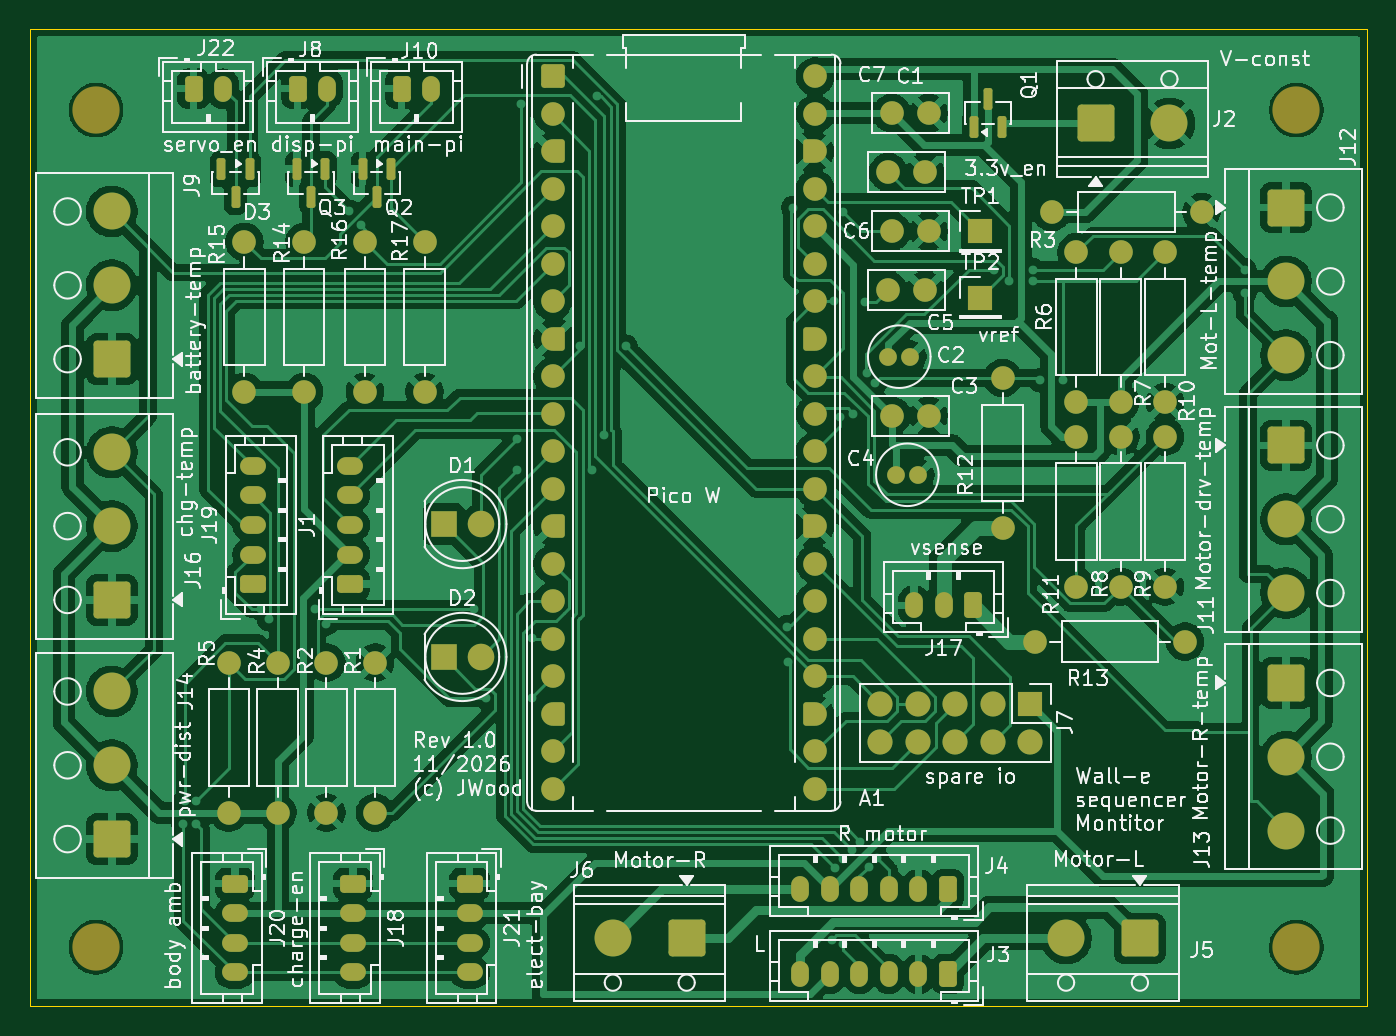
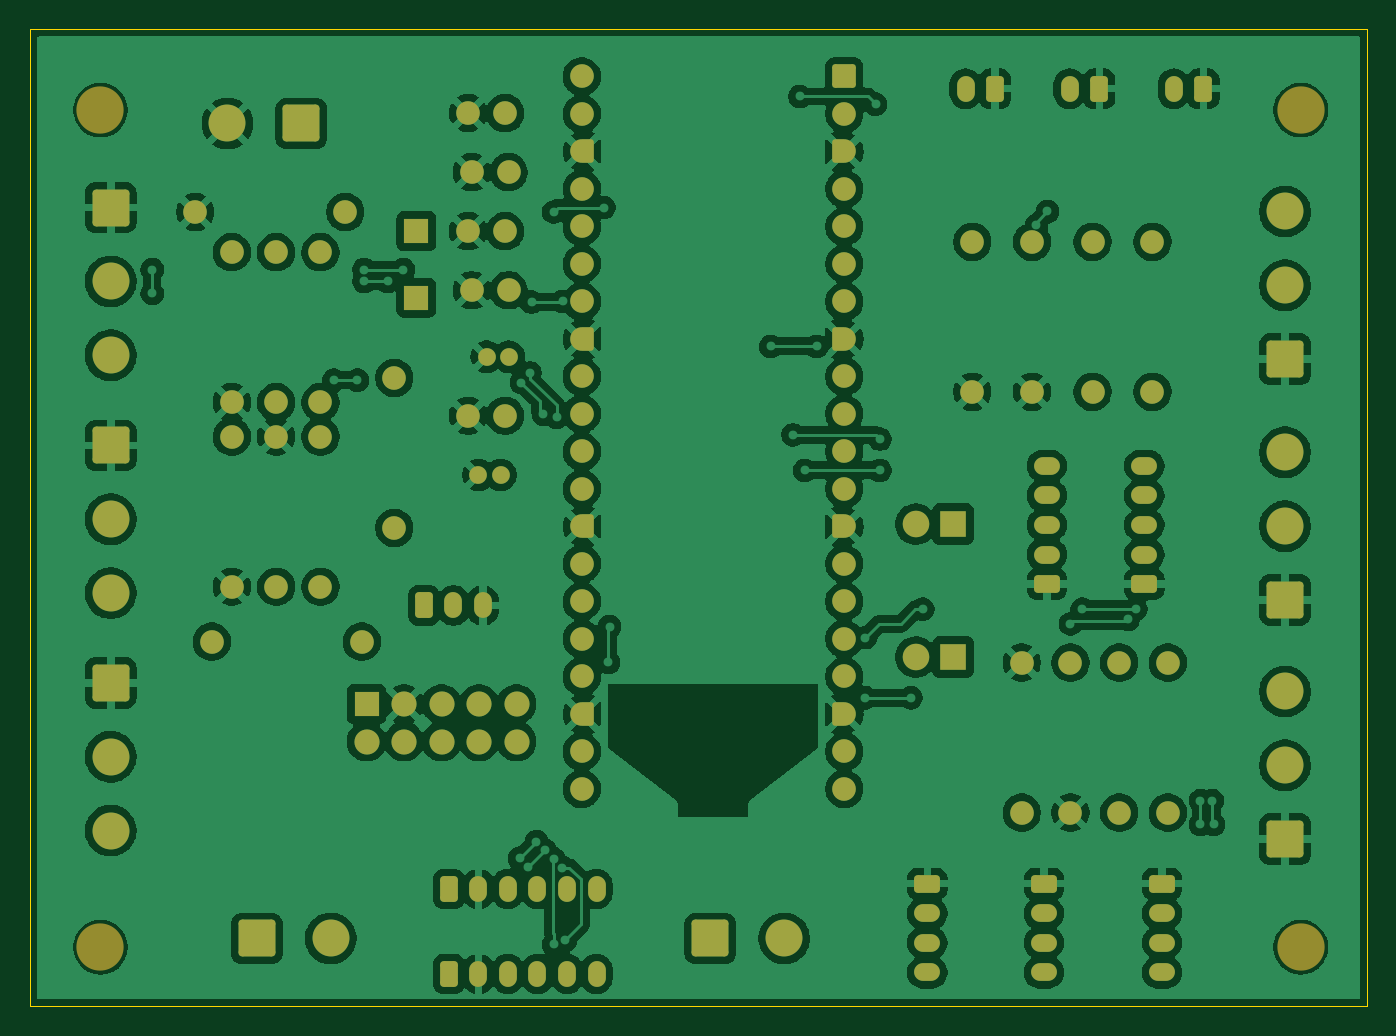
Circuit board: 7 layer files. Board 90.6 x 66.2 mm.
- bottom_copper: manager-B_Cu.gbl (321781 bytes)
- bottom_mask: manager-B_Mask.gbs (9506 bytes)
- bottom_silk: manager-B_Silkscreen.gbo (9516 bytes)
- outline: manager-Edge_Cuts.gm1 (648 bytes)
- top_copper: manager-F_Cu.gtl (217965 bytes)
- top_mask: manager-F_Mask.gts (10095 bytes)
- top_silk: manager-F_Silkscreen.gto (201785 bytes)

=== bottom_copper: manager-B_Cu.gbl (321781 bytes, source omitted) ===
=== bottom_mask: manager-B_Mask.gbs (9506 bytes, source omitted) ===
=== bottom_silk: manager-B_Silkscreen.gbo (9516 bytes, source omitted) ===
=== outline: manager-Edge_Cuts.gm1 ===
%TF.GenerationSoftware,KiCad,Pcbnew,10.0.8-10.0.8~ubuntu24.04.1*%
%TF.CreationDate,2026-11-20T12:42:17-08:00*%
%TF.ProjectId,manager,6d616e61-6765-4722-9e6b-696361645f70,rev?*%
%TF.SameCoordinates,Original*%
%TF.FileFunction,Profile,NP*%
%FSLAX46Y46*%
G04 Gerber Fmt 4.6, Leading zero omitted, Abs format (unit mm)*
G04 Created by KiCad (PCBNEW 10.0.8-10.0.8~ubuntu24.04.1) date 2026-11-20 12:42:17*
%MOMM*%
%LPD*%
G01*
G04 APERTURE LIST*
%TA.AperFunction,Profile*%
%ADD10C,0.050000*%
%TD*%
G04 APERTURE END LIST*
D10*
X57000000Y-43700000D02*
X147600000Y-43700000D01*
X147600000Y-109900000D01*
X57000000Y-109900000D01*
X57000000Y-43700000D01*
M02*

=== top_copper: manager-F_Cu.gtl (217965 bytes, source omitted) ===
=== top_mask: manager-F_Mask.gts (10095 bytes, source omitted) ===
=== top_silk: manager-F_Silkscreen.gto (201785 bytes, source omitted) ===
